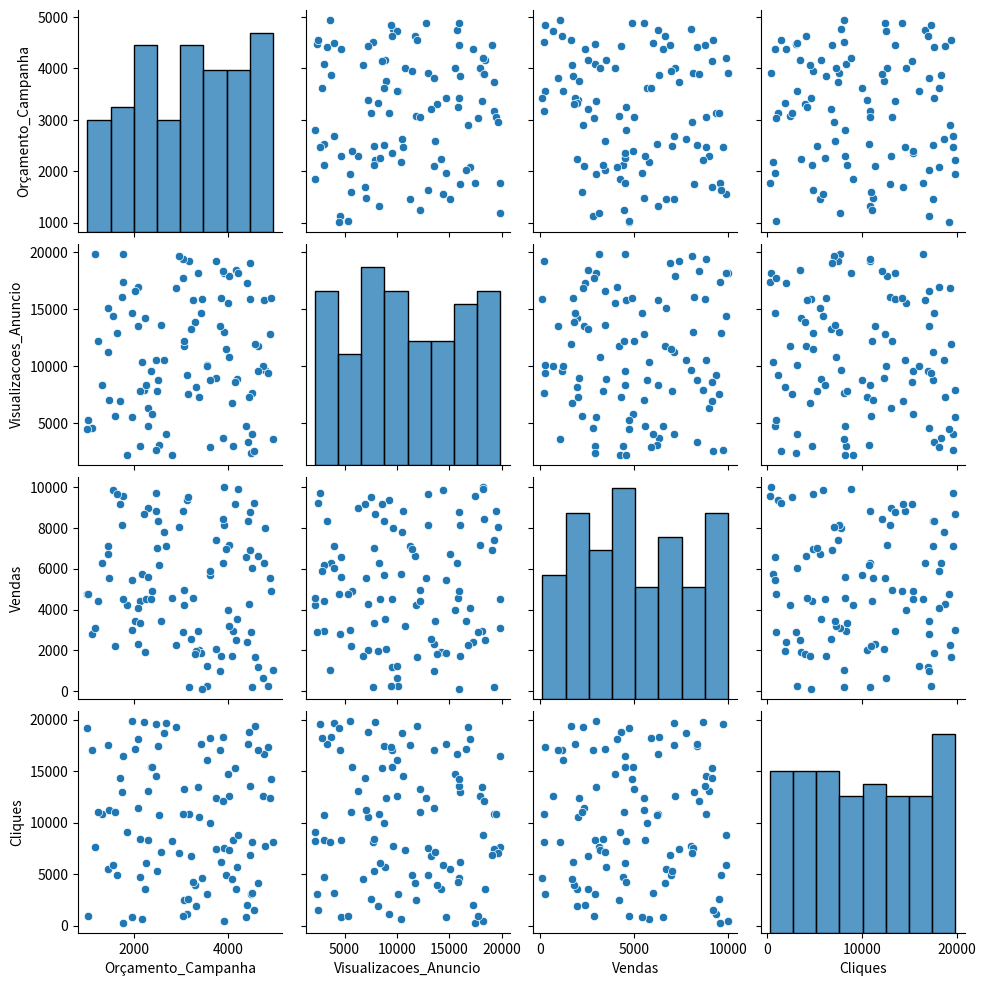
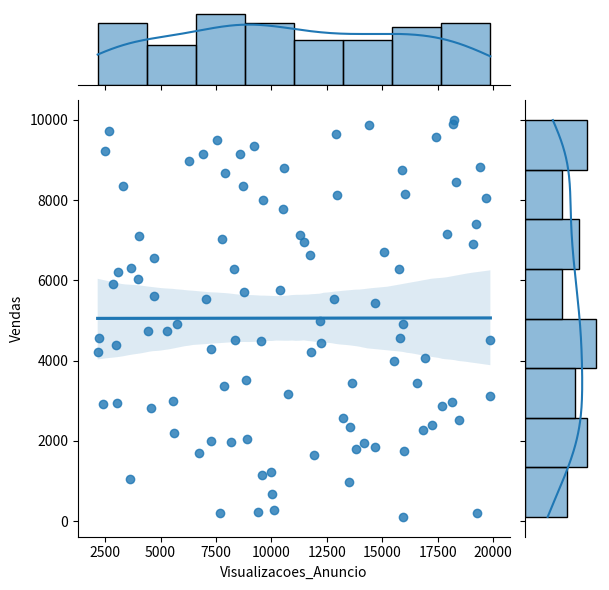
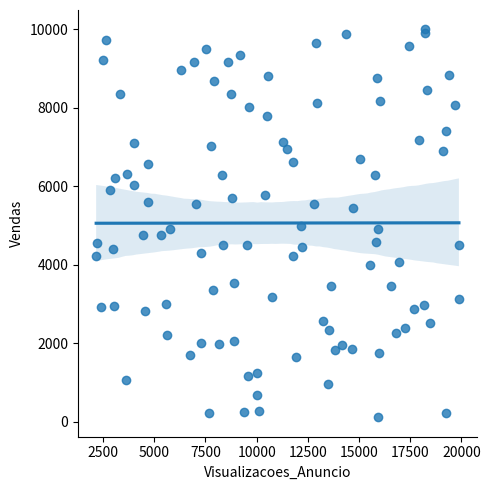

Python code for these plots, in order:
import pandas as pd
import numpy as np
import seaborn as sns
import matplotlib.pyplot as plt

np.random.seed(42)

dados = pd.DataFrame({
    "Orçamento_Campanha": np.random.randint(1000, 5000, size=100),
    "Visualizacoes_Anuncio": np.random.randint(2000, 20000, size=100),
    "Vendas": np.random.randint(10, 10000, size=100),
    "Cliques": np.random.randint(100, 20000, size=100)
})

#Pairplot: Visualizar todas as relações
sns.pairplot(dados)
plt.show()
plt.savefig('pairplot7.png')

#jointplot: Explorar a relação entre duas variáveis
sns.jointplot(x='Visualizacoes_Anuncio', y='Vendas', data=dados, kind="reg")
plt.show()
plt.savefig('jointplot7.png') 

#Lmplot: Visualizar a linha de regressão
sns.lmplot(x='Visualizacoes_Anuncio', y='Vendas', data=dados)
plt.show()
plt.savefig('lmplot7.png')
